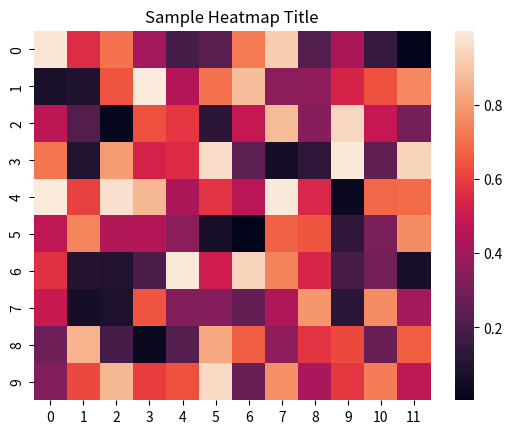

The matplotlib source for this figure:
import seaborn as sns
import matplotlib.pyplot as plt
import numpy as np

# Sample data
data = np.random.rand(10, 12)

# Create a heatmap
sns.heatmap(data)

# Add a title
plt.title('Sample Heatmap Title')
plt.show()
